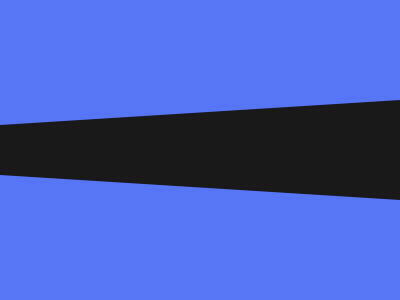

Recreate this image using only HTML and CSS.

<body bgcolor=5776F6><p style="background:#191919;padding:40;margin:110;transform:perspective(150px) rotateY(-14deg) scale(4,.94)">